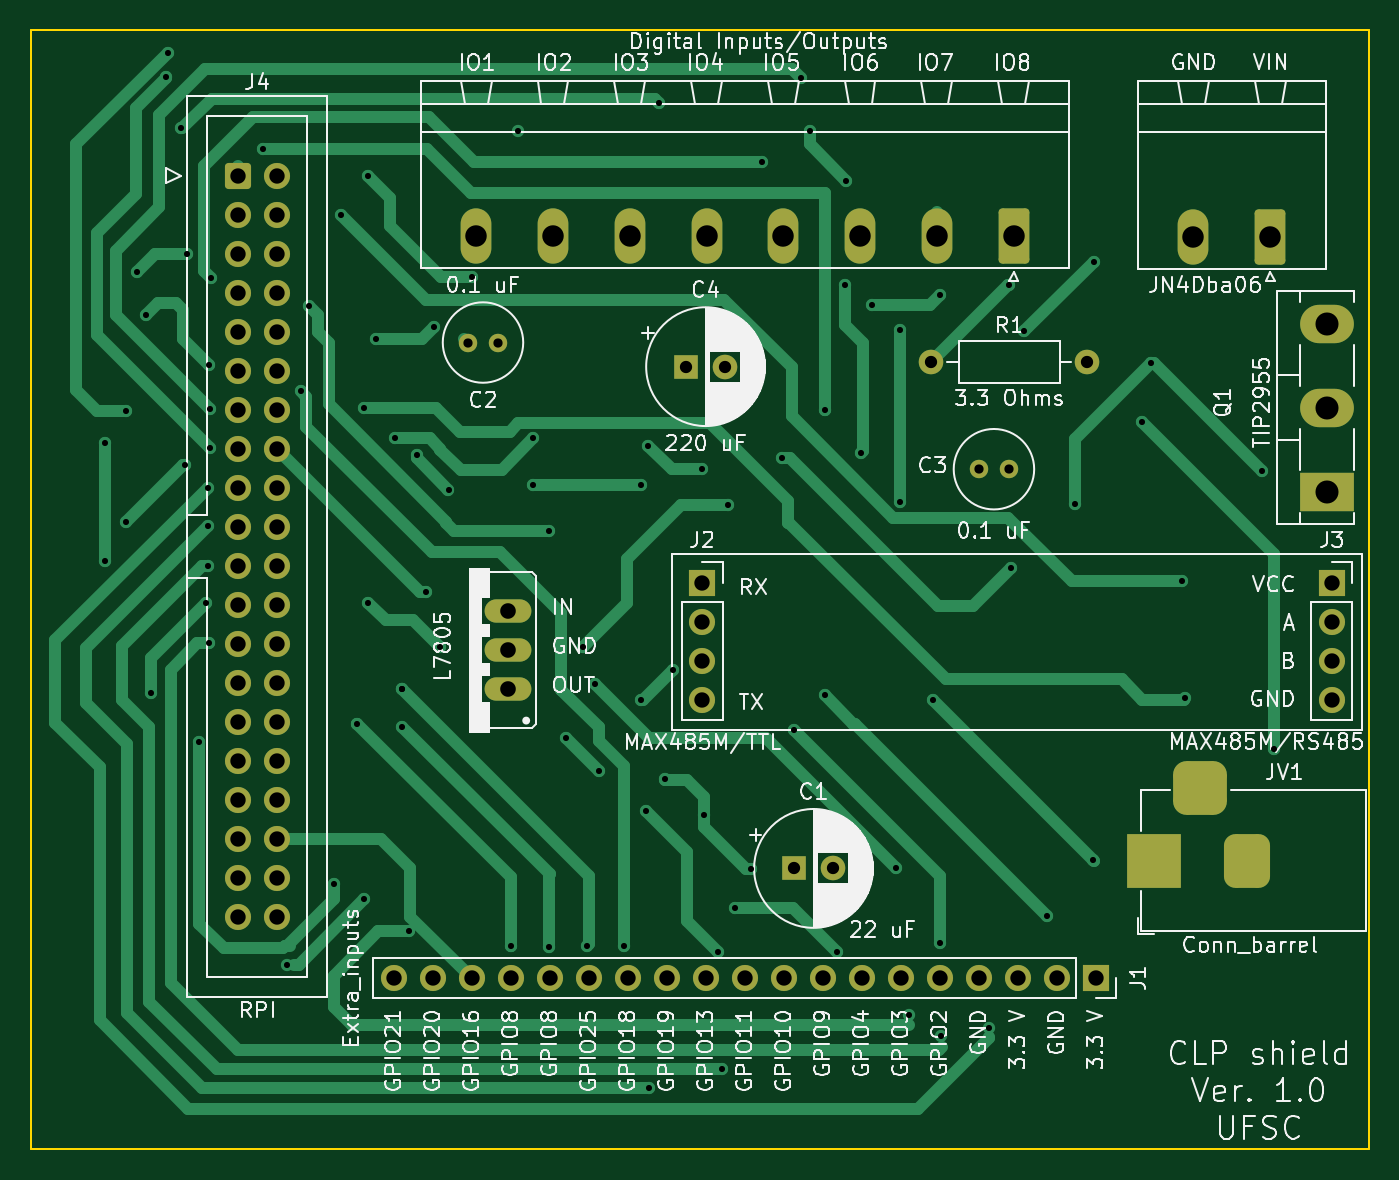
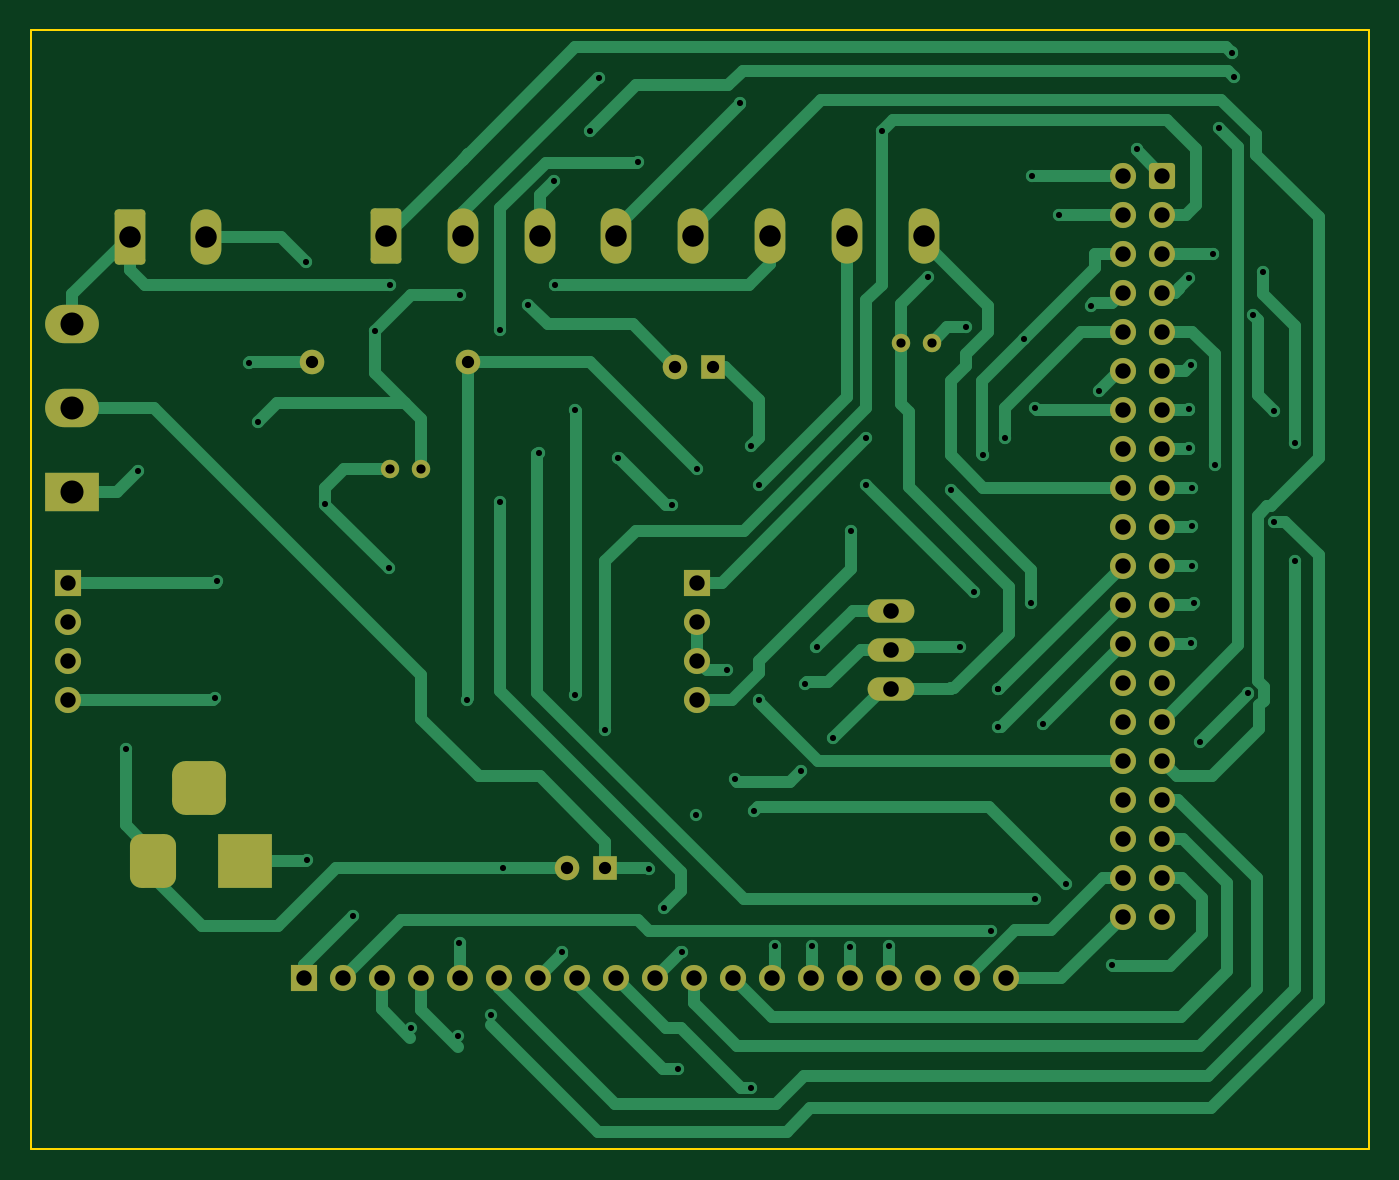
Circuit board: 10 layer files. Board 87.2 x 72.9 mm.
- bottom_copper: Circuito_impresso-B_Cu.gbr (31301 bytes)
- bottom_mask: Circuito_impresso-B_Mask.gbr (4758 bytes)
- paste: Circuito_impresso-B_Paste.gbr (479 bytes)
- bottom_silk: Circuito_impresso-B_Silkscreen.gbr (480 bytes)
- outline: Circuito_impresso-Edge_Cuts.gbr (720 bytes)
- top_copper: Circuito_impresso-F_Cu.gbr (25438 bytes)
- top_mask: Circuito_impresso-F_Mask.gbr (4758 bytes)
- paste: Circuito_impresso-F_Paste.gbr (479 bytes)
- top_silk: Circuito_impresso-F_Silkscreen.gbr (115922 bytes)
- drill: Circuito_impresso.drl (4087 bytes)

=== bottom_copper: Circuito_impresso-B_Cu.gbr (31301 bytes, source omitted) ===
=== bottom_mask: Circuito_impresso-B_Mask.gbr ===
%TF.GenerationSoftware,KiCad,Pcbnew,(6.0.7)*%
%TF.CreationDate,2022-12-06T18:26:59-03:00*%
%TF.ProjectId,Circuito_impresso,43697263-7569-4746-9f5f-696d70726573,rev?*%
%TF.SameCoordinates,Original*%
%TF.FileFunction,Soldermask,Bot*%
%TF.FilePolarity,Negative*%
%FSLAX46Y46*%
G04 Gerber Fmt 4.6, Leading zero omitted, Abs format (unit mm)*
G04 Created by KiCad (PCBNEW (6.0.7)) date 2022-12-06 18:26:59*
%MOMM*%
%LPD*%
G01*
G04 APERTURE LIST*
G04 Aperture macros list*
%AMRoundRect*
0 Rectangle with rounded corners*
0 $1 Rounding radius*
0 $2 $3 $4 $5 $6 $7 $8 $9 X,Y pos of 4 corners*
0 Add a 4 corners polygon primitive as box body*
4,1,4,$2,$3,$4,$5,$6,$7,$8,$9,$2,$3,0*
0 Add four circle primitives for the rounded corners*
1,1,$1+$1,$2,$3*
1,1,$1+$1,$4,$5*
1,1,$1+$1,$6,$7*
1,1,$1+$1,$8,$9*
0 Add four rect primitives between the rounded corners*
20,1,$1+$1,$2,$3,$4,$5,0*
20,1,$1+$1,$4,$5,$6,$7,0*
20,1,$1+$1,$6,$7,$8,$9,0*
20,1,$1+$1,$8,$9,$2,$3,0*%
G04 Aperture macros list end*
%ADD10O,3.048000X1.524000*%
%ADD11R,3.500000X2.500000*%
%ADD12O,3.500000X2.500000*%
%ADD13RoundRect,0.250000X0.750000X1.550000X-0.750000X1.550000X-0.750000X-1.550000X0.750000X-1.550000X0*%
%ADD14O,2.000000X3.600000*%
%ADD15R,1.600000X1.600000*%
%ADD16C,1.600000*%
%ADD17RoundRect,0.250000X-0.600000X-0.600000X0.600000X-0.600000X0.600000X0.600000X-0.600000X0.600000X0*%
%ADD18C,1.700000*%
%ADD19C,1.200000*%
%ADD20R,1.700000X1.700000*%
%ADD21O,1.700000X1.700000*%
%ADD22O,1.600000X1.600000*%
%ADD23R,3.500000X3.500000*%
%ADD24RoundRect,0.750000X0.750000X1.000000X-0.750000X1.000000X-0.750000X-1.000000X0.750000X-1.000000X0*%
%ADD25RoundRect,0.875000X0.875000X0.875000X-0.875000X0.875000X-0.875000X-0.875000X0.875000X-0.875000X0*%
G04 APERTURE END LIST*
D10*
%TO.C,U1*%
X129367900Y-94209110D03*
X129367900Y-96749110D03*
X129367900Y-99289110D03*
%TD*%
D11*
%TO.C,Q1*%
X182710000Y-86475000D03*
D12*
X182710000Y-81000000D03*
X182710000Y-75525000D03*
%TD*%
D13*
%TO.C,JN4Dba06*%
X178990000Y-69850000D03*
D14*
X173990000Y-69850000D03*
%TD*%
D15*
%TO.C,C1*%
X148000000Y-111000000D03*
D16*
X150500000Y-111000000D03*
%TD*%
D17*
%TO.C,J4*%
X111760000Y-65880000D03*
D18*
X114300000Y-65880000D03*
X111760000Y-68420000D03*
X114300000Y-68420000D03*
X111760000Y-70960000D03*
X114300000Y-70960000D03*
X111760000Y-73500000D03*
X114300000Y-73500000D03*
X111760000Y-76040000D03*
X114300000Y-76040000D03*
X111760000Y-78580000D03*
X114300000Y-78580000D03*
X111760000Y-81120000D03*
X114300000Y-81120000D03*
X111760000Y-83660000D03*
X114300000Y-83660000D03*
X111760000Y-86200000D03*
X114300000Y-86200000D03*
X111760000Y-88740000D03*
X114300000Y-88740000D03*
X111760000Y-91280000D03*
X114300000Y-91280000D03*
X111760000Y-93820000D03*
X114300000Y-93820000D03*
X111760000Y-96360000D03*
X114300000Y-96360000D03*
X111760000Y-98900000D03*
X114300000Y-98900000D03*
X111760000Y-101440000D03*
X114300000Y-101440000D03*
X111760000Y-103980000D03*
X114300000Y-103980000D03*
X111760000Y-106520000D03*
X114300000Y-106520000D03*
X111760000Y-109060000D03*
X114300000Y-109060000D03*
X111760000Y-111600000D03*
X114300000Y-111600000D03*
X111760000Y-114140000D03*
X114300000Y-114140000D03*
%TD*%
D15*
%TO.C,C4*%
X140970000Y-78320000D03*
D16*
X143470000Y-78320000D03*
%TD*%
D19*
%TO.C,C2*%
X128722600Y-76750000D03*
X126722600Y-76750000D03*
%TD*%
D20*
%TO.C,J3*%
X183000000Y-92380000D03*
D21*
X183000000Y-94920000D03*
X183000000Y-97460000D03*
X183000000Y-100000000D03*
%TD*%
D20*
%TO.C,J1*%
X167630000Y-118135000D03*
D21*
X165090000Y-118135000D03*
X162550000Y-118135000D03*
X160010000Y-118135000D03*
X157470000Y-118135000D03*
X154930000Y-118135000D03*
X152390000Y-118135000D03*
X149850000Y-118135000D03*
X147310000Y-118135000D03*
X144770000Y-118135000D03*
X142230000Y-118135000D03*
X139690000Y-118135000D03*
X137150000Y-118135000D03*
X134610000Y-118135000D03*
X132070000Y-118135000D03*
X129530000Y-118135000D03*
X126990000Y-118135000D03*
X124450000Y-118135000D03*
X121910000Y-118135000D03*
%TD*%
D13*
%TO.C,JIO-1*%
X162280000Y-69817500D03*
D14*
X157280000Y-69817500D03*
X152280000Y-69817500D03*
X147280000Y-69817500D03*
X142280000Y-69817500D03*
X137280000Y-69817500D03*
X132280000Y-69817500D03*
X127280000Y-69817500D03*
%TD*%
D16*
%TO.C,R1*%
X156920000Y-78000000D03*
D22*
X167080000Y-78000000D03*
%TD*%
D19*
%TO.C,C3*%
X162000000Y-85000000D03*
X160000000Y-85000000D03*
%TD*%
D23*
%TO.C,JV1*%
X171450000Y-110490000D03*
D24*
X177450000Y-110490000D03*
D25*
X174450000Y-105790000D03*
%TD*%
D20*
%TO.C,J2*%
X142000000Y-92380000D03*
D21*
X142000000Y-94920000D03*
X142000000Y-97460000D03*
X142000000Y-100000000D03*
%TD*%
M02*

=== paste: Circuito_impresso-B_Paste.gbr ===
%TF.GenerationSoftware,KiCad,Pcbnew,(6.0.7)*%
%TF.CreationDate,2022-12-06T18:26:59-03:00*%
%TF.ProjectId,Circuito_impresso,43697263-7569-4746-9f5f-696d70726573,rev?*%
%TF.SameCoordinates,Original*%
%TF.FileFunction,Paste,Bot*%
%TF.FilePolarity,Positive*%
%FSLAX46Y46*%
G04 Gerber Fmt 4.6, Leading zero omitted, Abs format (unit mm)*
G04 Created by KiCad (PCBNEW (6.0.7)) date 2022-12-06 18:26:59*
%MOMM*%
%LPD*%
G01*
G04 APERTURE LIST*
G04 APERTURE END LIST*
M02*

=== bottom_silk: Circuito_impresso-B_Silkscreen.gbr ===
%TF.GenerationSoftware,KiCad,Pcbnew,(6.0.7)*%
%TF.CreationDate,2022-12-06T18:26:59-03:00*%
%TF.ProjectId,Circuito_impresso,43697263-7569-4746-9f5f-696d70726573,rev?*%
%TF.SameCoordinates,Original*%
%TF.FileFunction,Legend,Bot*%
%TF.FilePolarity,Positive*%
%FSLAX46Y46*%
G04 Gerber Fmt 4.6, Leading zero omitted, Abs format (unit mm)*
G04 Created by KiCad (PCBNEW (6.0.7)) date 2022-12-06 18:26:59*
%MOMM*%
%LPD*%
G01*
G04 APERTURE LIST*
G04 APERTURE END LIST*
M02*

=== outline: Circuito_impresso-Edge_Cuts.gbr ===
%TF.GenerationSoftware,KiCad,Pcbnew,(6.0.7)*%
%TF.CreationDate,2022-12-06T18:26:59-03:00*%
%TF.ProjectId,Circuito_impresso,43697263-7569-4746-9f5f-696d70726573,rev?*%
%TF.SameCoordinates,Original*%
%TF.FileFunction,Profile,NP*%
%FSLAX46Y46*%
G04 Gerber Fmt 4.6, Leading zero omitted, Abs format (unit mm)*
G04 Created by KiCad (PCBNEW (6.0.7)) date 2022-12-06 18:26:59*
%MOMM*%
%LPD*%
G01*
G04 APERTURE LIST*
%TA.AperFunction,Profile*%
%ADD10C,0.100000*%
%TD*%
G04 APERTURE END LIST*
D10*
X98255000Y-129300000D02*
X185420000Y-129300000D01*
X185420000Y-129300000D02*
X185420000Y-56420000D01*
X185420000Y-56420000D02*
X98255000Y-56420000D01*
X98255000Y-56420000D02*
X98255000Y-129300000D01*
M02*

=== top_copper: Circuito_impresso-F_Cu.gbr (25438 bytes, source omitted) ===
=== top_mask: Circuito_impresso-F_Mask.gbr ===
%TF.GenerationSoftware,KiCad,Pcbnew,(6.0.7)*%
%TF.CreationDate,2022-12-06T18:26:59-03:00*%
%TF.ProjectId,Circuito_impresso,43697263-7569-4746-9f5f-696d70726573,rev?*%
%TF.SameCoordinates,Original*%
%TF.FileFunction,Soldermask,Top*%
%TF.FilePolarity,Negative*%
%FSLAX46Y46*%
G04 Gerber Fmt 4.6, Leading zero omitted, Abs format (unit mm)*
G04 Created by KiCad (PCBNEW (6.0.7)) date 2022-12-06 18:26:59*
%MOMM*%
%LPD*%
G01*
G04 APERTURE LIST*
G04 Aperture macros list*
%AMRoundRect*
0 Rectangle with rounded corners*
0 $1 Rounding radius*
0 $2 $3 $4 $5 $6 $7 $8 $9 X,Y pos of 4 corners*
0 Add a 4 corners polygon primitive as box body*
4,1,4,$2,$3,$4,$5,$6,$7,$8,$9,$2,$3,0*
0 Add four circle primitives for the rounded corners*
1,1,$1+$1,$2,$3*
1,1,$1+$1,$4,$5*
1,1,$1+$1,$6,$7*
1,1,$1+$1,$8,$9*
0 Add four rect primitives between the rounded corners*
20,1,$1+$1,$2,$3,$4,$5,0*
20,1,$1+$1,$4,$5,$6,$7,0*
20,1,$1+$1,$6,$7,$8,$9,0*
20,1,$1+$1,$8,$9,$2,$3,0*%
G04 Aperture macros list end*
%ADD10O,3.048000X1.524000*%
%ADD11R,3.500000X2.500000*%
%ADD12O,3.500000X2.500000*%
%ADD13RoundRect,0.250000X0.750000X1.550000X-0.750000X1.550000X-0.750000X-1.550000X0.750000X-1.550000X0*%
%ADD14O,2.000000X3.600000*%
%ADD15R,1.600000X1.600000*%
%ADD16C,1.600000*%
%ADD17RoundRect,0.250000X-0.600000X-0.600000X0.600000X-0.600000X0.600000X0.600000X-0.600000X0.600000X0*%
%ADD18C,1.700000*%
%ADD19C,1.200000*%
%ADD20R,1.700000X1.700000*%
%ADD21O,1.700000X1.700000*%
%ADD22O,1.600000X1.600000*%
%ADD23R,3.500000X3.500000*%
%ADD24RoundRect,0.750000X0.750000X1.000000X-0.750000X1.000000X-0.750000X-1.000000X0.750000X-1.000000X0*%
%ADD25RoundRect,0.875000X0.875000X0.875000X-0.875000X0.875000X-0.875000X-0.875000X0.875000X-0.875000X0*%
G04 APERTURE END LIST*
D10*
%TO.C,U1*%
X129367900Y-94209110D03*
X129367900Y-96749110D03*
X129367900Y-99289110D03*
%TD*%
D11*
%TO.C,Q1*%
X182710000Y-86475000D03*
D12*
X182710000Y-81000000D03*
X182710000Y-75525000D03*
%TD*%
D13*
%TO.C,JN4Dba06*%
X178990000Y-69850000D03*
D14*
X173990000Y-69850000D03*
%TD*%
D15*
%TO.C,C1*%
X148000000Y-111000000D03*
D16*
X150500000Y-111000000D03*
%TD*%
D17*
%TO.C,J4*%
X111760000Y-65880000D03*
D18*
X114300000Y-65880000D03*
X111760000Y-68420000D03*
X114300000Y-68420000D03*
X111760000Y-70960000D03*
X114300000Y-70960000D03*
X111760000Y-73500000D03*
X114300000Y-73500000D03*
X111760000Y-76040000D03*
X114300000Y-76040000D03*
X111760000Y-78580000D03*
X114300000Y-78580000D03*
X111760000Y-81120000D03*
X114300000Y-81120000D03*
X111760000Y-83660000D03*
X114300000Y-83660000D03*
X111760000Y-86200000D03*
X114300000Y-86200000D03*
X111760000Y-88740000D03*
X114300000Y-88740000D03*
X111760000Y-91280000D03*
X114300000Y-91280000D03*
X111760000Y-93820000D03*
X114300000Y-93820000D03*
X111760000Y-96360000D03*
X114300000Y-96360000D03*
X111760000Y-98900000D03*
X114300000Y-98900000D03*
X111760000Y-101440000D03*
X114300000Y-101440000D03*
X111760000Y-103980000D03*
X114300000Y-103980000D03*
X111760000Y-106520000D03*
X114300000Y-106520000D03*
X111760000Y-109060000D03*
X114300000Y-109060000D03*
X111760000Y-111600000D03*
X114300000Y-111600000D03*
X111760000Y-114140000D03*
X114300000Y-114140000D03*
%TD*%
D15*
%TO.C,C4*%
X140970000Y-78320000D03*
D16*
X143470000Y-78320000D03*
%TD*%
D19*
%TO.C,C2*%
X128722600Y-76750000D03*
X126722600Y-76750000D03*
%TD*%
D20*
%TO.C,J3*%
X183000000Y-92380000D03*
D21*
X183000000Y-94920000D03*
X183000000Y-97460000D03*
X183000000Y-100000000D03*
%TD*%
D20*
%TO.C,J1*%
X167630000Y-118135000D03*
D21*
X165090000Y-118135000D03*
X162550000Y-118135000D03*
X160010000Y-118135000D03*
X157470000Y-118135000D03*
X154930000Y-118135000D03*
X152390000Y-118135000D03*
X149850000Y-118135000D03*
X147310000Y-118135000D03*
X144770000Y-118135000D03*
X142230000Y-118135000D03*
X139690000Y-118135000D03*
X137150000Y-118135000D03*
X134610000Y-118135000D03*
X132070000Y-118135000D03*
X129530000Y-118135000D03*
X126990000Y-118135000D03*
X124450000Y-118135000D03*
X121910000Y-118135000D03*
%TD*%
D13*
%TO.C,JIO-1*%
X162280000Y-69817500D03*
D14*
X157280000Y-69817500D03*
X152280000Y-69817500D03*
X147280000Y-69817500D03*
X142280000Y-69817500D03*
X137280000Y-69817500D03*
X132280000Y-69817500D03*
X127280000Y-69817500D03*
%TD*%
D16*
%TO.C,R1*%
X156920000Y-78000000D03*
D22*
X167080000Y-78000000D03*
%TD*%
D19*
%TO.C,C3*%
X162000000Y-85000000D03*
X160000000Y-85000000D03*
%TD*%
D23*
%TO.C,JV1*%
X171450000Y-110490000D03*
D24*
X177450000Y-110490000D03*
D25*
X174450000Y-105790000D03*
%TD*%
D20*
%TO.C,J2*%
X142000000Y-92380000D03*
D21*
X142000000Y-94920000D03*
X142000000Y-97460000D03*
X142000000Y-100000000D03*
%TD*%
M02*

=== paste: Circuito_impresso-F_Paste.gbr ===
%TF.GenerationSoftware,KiCad,Pcbnew,(6.0.7)*%
%TF.CreationDate,2022-12-06T18:26:59-03:00*%
%TF.ProjectId,Circuito_impresso,43697263-7569-4746-9f5f-696d70726573,rev?*%
%TF.SameCoordinates,Original*%
%TF.FileFunction,Paste,Top*%
%TF.FilePolarity,Positive*%
%FSLAX46Y46*%
G04 Gerber Fmt 4.6, Leading zero omitted, Abs format (unit mm)*
G04 Created by KiCad (PCBNEW (6.0.7)) date 2022-12-06 18:26:59*
%MOMM*%
%LPD*%
G01*
G04 APERTURE LIST*
G04 APERTURE END LIST*
M02*

=== top_silk: Circuito_impresso-F_Silkscreen.gbr (115922 bytes, source omitted) ===
=== drill: Circuito_impresso.drl ===
M48
; DRILL file {KiCad (6.0.7)} date Tue Dec  6 18:28:15 2022
; FORMAT={-:-/ absolute / inch / decimal}
; #@! TF.CreationDate,2022-12-06T18:28:15-03:00
; #@! TF.GenerationSoftware,Kicad,Pcbnew,(6.0.7)
; #@! TF.FileFunction,MixedPlating,1,2
FMAT,2
INCH
; #@! TA.AperFunction,Plated,PTH,ViaDrill
T1C0.0157
; #@! TA.AperFunction,Plated,PTH,ComponentDrill
T2C0.0236
; #@! TA.AperFunction,Plated,PTH,ComponentDrill
T3C0.0315
; #@! TA.AperFunction,Plated,PTH,ComponentDrill
T4C0.0394
; #@! TA.AperFunction,Plated,PTH,ComponentDrill
T5C0.0400
; #@! TA.AperFunction,Plated,PTH,ComponentDrill
T6C0.0551
; #@! TA.AperFunction,Plated,PTH,ComponentDrill
T7C0.0591
%
G90
G05
T1
X4.0591Y-3.2805
X4.0591Y-3.5817
X4.1122Y-3.1978
X4.1132Y-3.4813
X4.1417Y-2.8396
X4.1654Y-2.9518
X4.1781Y-3.9203
X4.2156Y-2.3406
X4.2195Y-2.2795
X4.253Y-2.4715
X4.2638Y-3.3356
X4.2687Y-2.7943
X4.3012Y-4.0463
X4.3179Y-3.69
X4.3228Y-3.3937
X4.3228Y-3.4921
X4.3238Y-3.5935
X4.3248Y-3.0787
X4.3258Y-3.7933
X4.3297Y-3.1929
X4.3297Y-3.2933
X4.3307Y-2.8563
X4.4646Y-2.5246
X4.5266Y-4.6181
X4.562Y-3.1467
X4.5827Y-2.9281
X4.6457Y-4.4094
X4.6644Y-2.6959
X4.7057Y-3.999
X4.7244Y-3.189
X4.7244Y-4.4488
X4.7325Y-2.5937
X4.7343Y-3.69
X4.7539Y-3.0118
X4.8031Y-3.2677
X4.8209Y-3.9104
X4.8209Y-3.9104
X4.8209Y-4.0069
X4.8392Y-4.5309
X4.8583Y-3.311
X4.8819Y-3.6614
X4.9016Y-2.9823
X4.9173Y-3.8031
X4.94Y-3.3986
X5.0Y-2.8543
X5.1004Y-4.5699
X5.1181Y-2.4803
X5.1575Y-3.2677
X5.1575Y-3.3858
X5.1969Y-3.5039
X5.1988Y-4.5719
X5.2421Y-4.0354
X5.2854Y-3.8031
X5.2963Y-4.5679
X5.315Y-3.8976
X5.3258Y-4.1191
X5.3907Y-4.5679
X5.4331Y-3.3858
X5.4331Y-3.937
X5.4459Y-4.2234
X5.4528Y-3.2874
X5.4537Y-4.9331
X5.4803Y-2.4065
X5.4941Y-4.1417
X5.5157Y-3.8602
X5.5906Y-3.3465
X5.5906Y-3.837
X5.5945Y-4.2343
X5.6309Y-4.5837
X5.6417Y-4.8848
X5.6555Y-3.439
X5.6752Y-4.4705
X5.7156Y-4.372
X5.7431Y-2.5591
X5.7943Y-3.3169
X5.8268Y-4.0157
X5.8435Y-2.3425
X5.8661Y-2.4803
X5.9045Y-3.1949
X5.9045Y-3.9262
X5.937Y-4.5837
X5.9557Y-2.875
X5.9596Y-2.6073
X5.998Y-3.3051
X6.025Y-2.925
X6.0886Y-4.3701
X6.0965Y-2.9892
X6.0965Y-3.4311
X6.1199Y-4.7457
X6.1811Y-3.937
X6.2Y-2.9
X6.2008Y-4.561
X6.2035Y-4.8008
X6.3256Y-4.7781
X6.378Y-2.874
X6.3819Y-3.6004
X6.4167Y-2.9917
X6.4734Y-4.4921
X6.5453Y-3.435
X6.5925Y-4.3494
X6.5945Y-2.814
X6.7185Y-3.2264
X6.7411Y-3.0738
X6.8219Y-3.6339
X6.8287Y-3.9341
X7.0256Y-3.3514
X7.0571Y-4.065
T2
X4.9891Y-3.0217
X5.0678Y-3.0217
X6.2992Y-3.3465
X6.378Y-3.3465
T3
X5.55Y-3.0835
X5.6484Y-3.0835
X5.8268Y-4.3701
X5.9252Y-4.3701
X6.178Y-3.0709
X6.578Y-3.0709
T4
X4.4Y-2.5937
X4.4Y-2.6937
X4.4Y-2.7937
X4.4Y-2.8937
X4.4Y-2.9937
X4.4Y-3.0937
X4.4Y-3.1937
X4.4Y-3.2937
X4.4Y-3.3937
X4.4Y-3.4937
X4.4Y-3.5937
X4.4Y-3.6937
X4.4Y-3.7937
X4.4Y-3.8937
X4.4Y-3.9937
X4.4Y-4.0937
X4.4Y-4.1937
X4.4Y-4.2937
X4.4Y-4.3937
X4.4Y-4.4937
X4.5Y-2.5937
X4.5Y-2.6937
X4.5Y-2.7937
X4.5Y-2.8937
X4.5Y-2.9937
X4.5Y-3.0937
X4.5Y-3.1937
X4.5Y-3.2937
X4.5Y-3.3937
X4.5Y-3.4937
X4.5Y-3.5937
X4.5Y-3.6937
X4.5Y-3.7937
X4.5Y-3.8937
X4.5Y-3.9937
X4.5Y-4.0937
X4.5Y-4.1937
X4.5Y-4.2937
X4.5Y-4.3937
X4.5Y-4.4937
X4.7996Y-4.651
X4.8996Y-4.651
X4.9996Y-4.651
X5.0996Y-4.651
X5.1996Y-4.651
X5.2996Y-4.651
X5.3996Y-4.651
X5.4996Y-4.651
X5.5906Y-3.637
X5.5906Y-3.737
X5.5906Y-3.837
X5.5906Y-3.937
X5.5996Y-4.651
X5.6996Y-4.651
X5.7996Y-4.651
X5.8996Y-4.651
X5.9996Y-4.651
X6.0996Y-4.651
X6.1996Y-4.651
X6.2996Y-4.651
X6.3996Y-4.651
X6.4996Y-4.651
X6.5996Y-4.651
X7.2047Y-3.637
X7.2047Y-3.737
X7.2047Y-3.837
X7.2047Y-3.937
T5
X5.0932Y-3.709
X5.0932Y-3.809
X5.0932Y-3.909
T6
X5.011Y-2.7487
X5.2079Y-2.7487
X5.4047Y-2.7487
X5.6016Y-2.7487
X5.7984Y-2.7487
X5.9953Y-2.7487
X6.1921Y-2.7487
X6.389Y-2.7487
X6.85Y-2.75
X7.0469Y-2.75
T7
X7.1933Y-2.9734
X7.1933Y-3.189
X7.1933Y-3.4045
T4
G00X6.75Y-4.3894
M15
G01X6.75Y-4.3106
M16
G05
G00X6.9075Y-4.165
M15
G01X6.8287Y-4.165
M16
G05
G00X6.9862Y-4.3894
M15
G01X6.9862Y-4.3106
M16
G05
T0
M30

